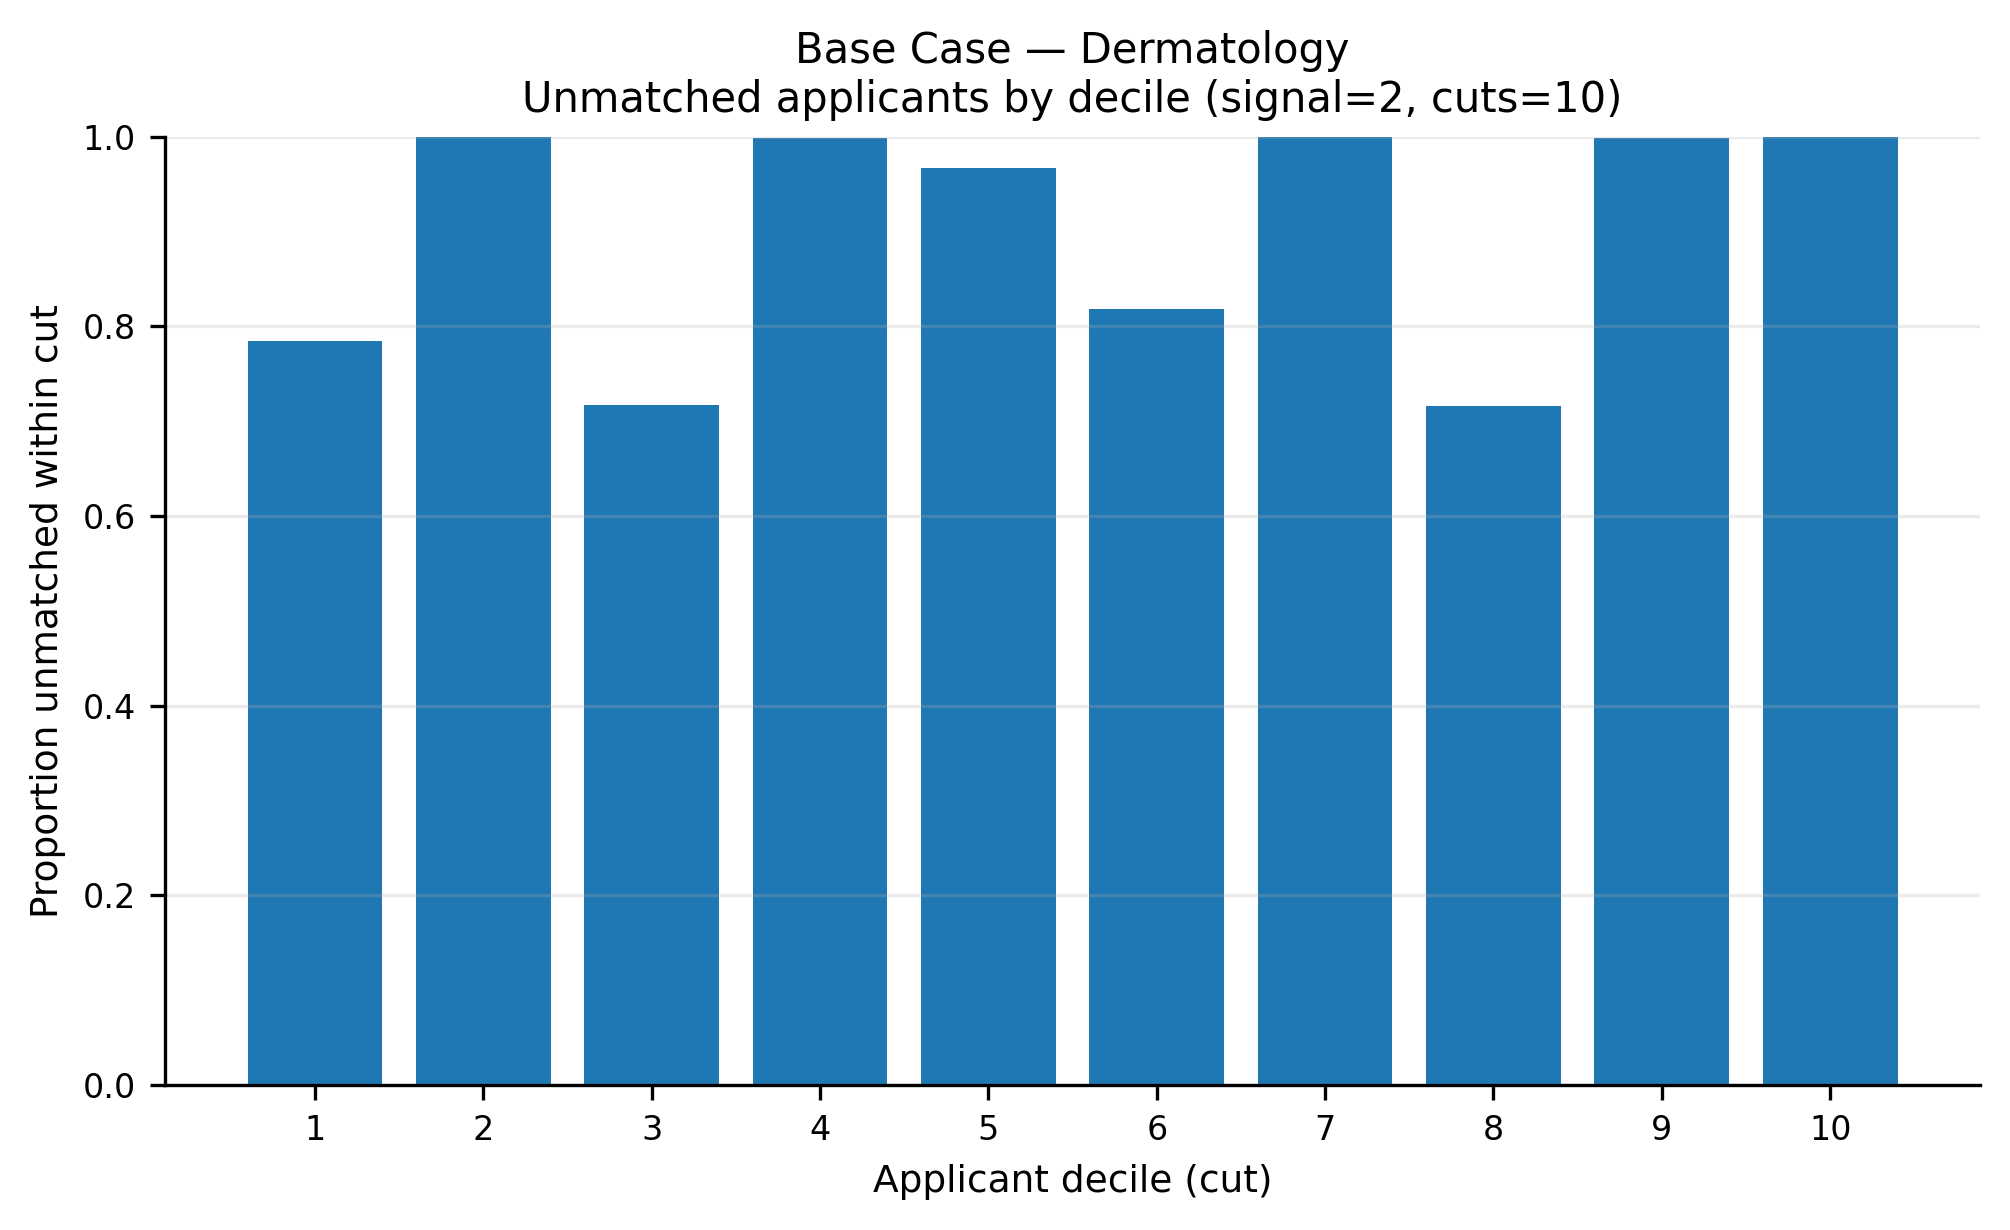

Data behind this chart, as committed beside it:
app_cut, prop_unmatched
1, 0.784
2, 1.0
3, 0.7173
4, 0.9987
5, 0.9667
6, 0.8187
7, 1.0
8, 0.716
9, 0.9987
10, 1.0
